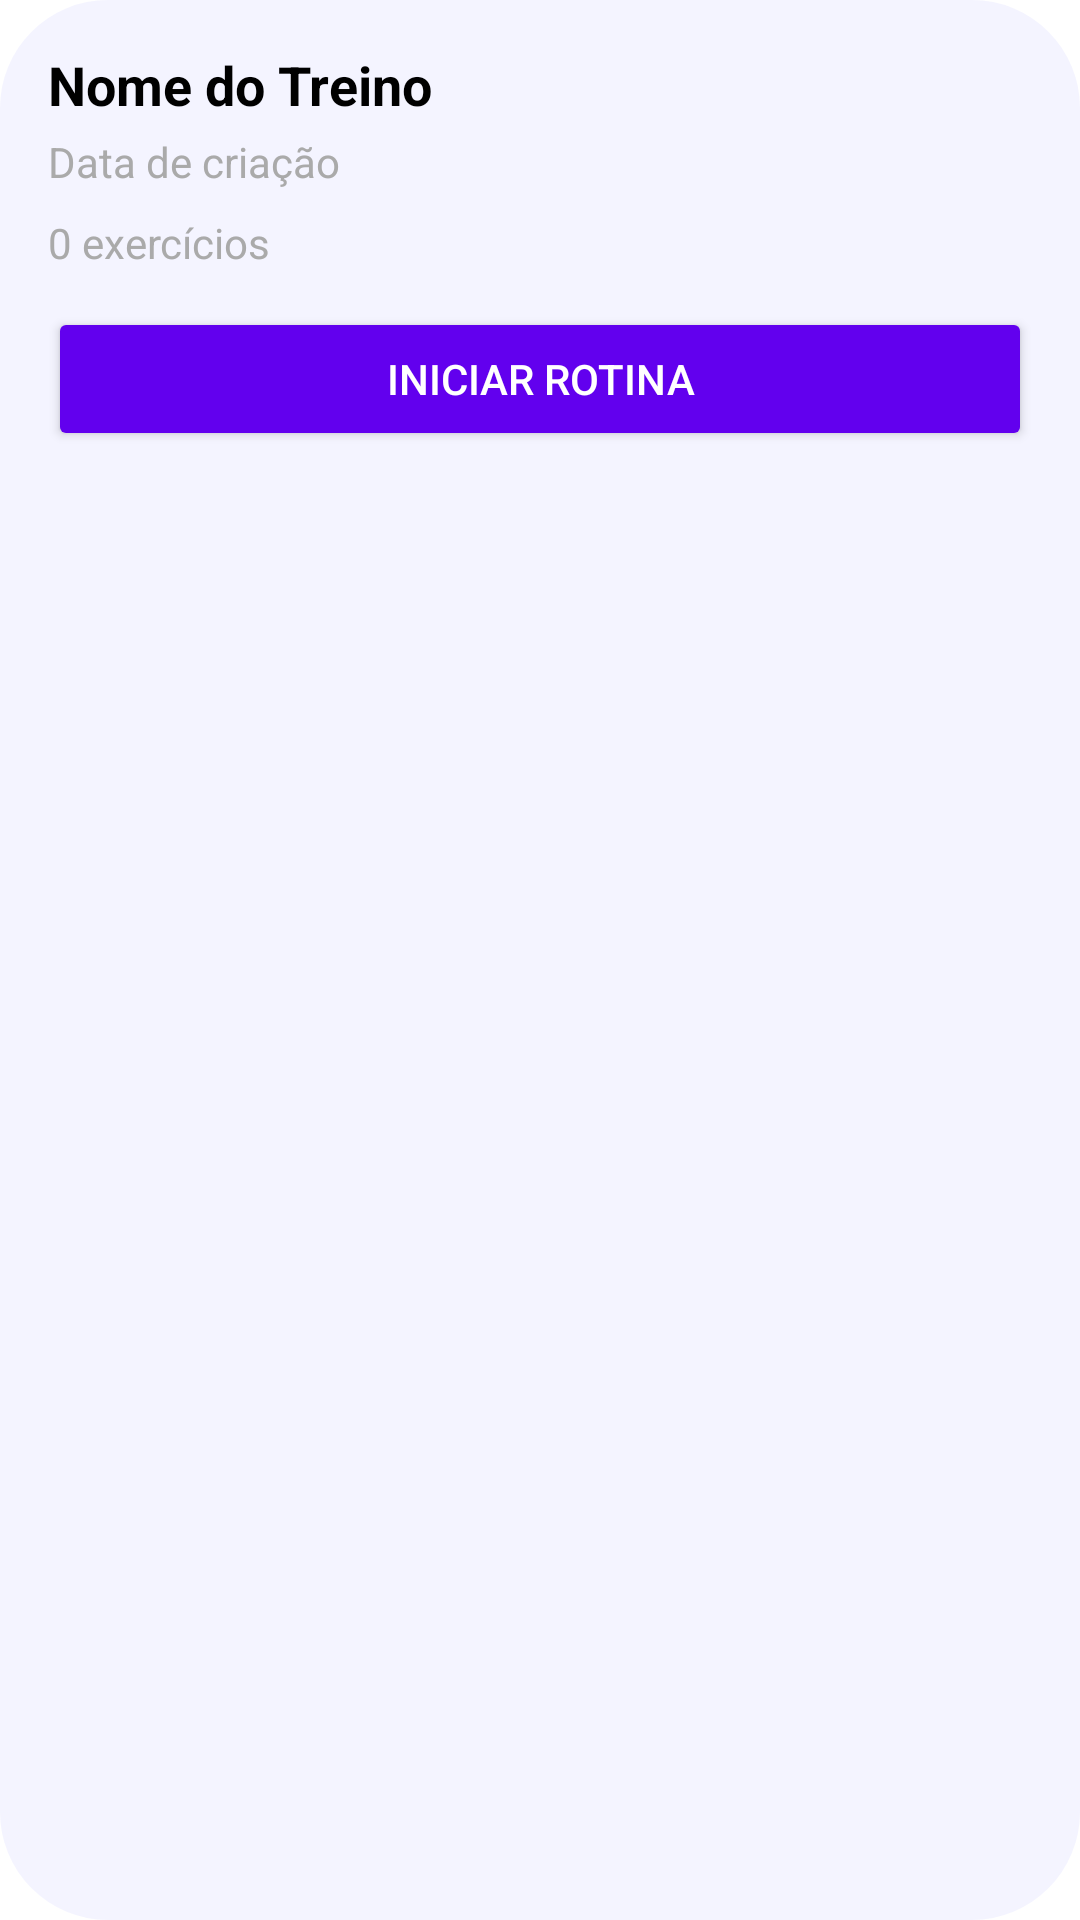

Produce the Android XML layout that renders to this screen, including the resource entries it uses.
<!-- AndroidManifest.xml: application theme Theme.TrabalhoDispositivosMóvies -->
<!-- res/layout/training_card.xml -->
<?xml version="1.0" encoding="utf-8"?>
<LinearLayout xmlns:android="http://schemas.android.com/apk/res/android"
    android:layout_width="match_parent"
    android:layout_height="wrap_content"
    android:layout_marginBottom="20dp"
    android:background="@drawable/rounded_countainer"
    android:orientation="vertical"
    android:padding="16dp"
    android:clickable="true"
    android:focusable="true"
    android:foreground="?attr/selectableItemBackground">

    <TextView
        android:id="@+id/training_title"
        android:layout_width="match_parent"
        android:layout_height="wrap_content"
        android:text="Nome do Treino"
        android:textSize="18sp"
        android:textStyle="bold"
        android:textColor="@color/black" />

    <TextView
        android:id="@+id/training_date"
        android:layout_width="match_parent"
        android:layout_height="wrap_content"
        android:layout_marginTop="4dp"
        android:text="Data de criação"
        android:textSize="14sp"
        android:textColor="@android:color/darker_gray" />

    <LinearLayout
        android:layout_width="match_parent"
        android:layout_height="wrap_content"
        android:layout_marginTop="8dp"
        android:layout_marginBottom="12dp"
        android:orientation="horizontal">

        <TextView
            android:id="@+id/training_exercises_count"
            android:layout_width="0dp"
            android:layout_height="wrap_content"
            android:layout_weight="1"
            android:text="0 exercícios"
            android:textSize="14sp"
            android:textColor="@android:color/darker_gray" />
    </LinearLayout>

    <Button
        android:id="@+id/btn_start_routine"
        android:layout_width="match_parent"
        android:layout_height="wrap_content"
        android:text="@string/button_start_routine"
        android:backgroundTint="@color/purple_500"
        android:textColor="@color/white" />

</LinearLayout>
<!-- resources referenced by this layout -->
<resources>
  <color name="black">#FF000000</color>
  <color name="purple_500">#FF6200EE</color>
  <color name="white">#FFFFFFFF</color>
  <!-- drawable rounded_countainer (drawable) -->
  <?xml version="1.0" encoding="utf-8"?>
  <shape xmlns:android="http://schemas.android.com/apk/res/android"
      android:shape="rectangle">
  
      <corners
      android:radius="36dp" />
  
      <solid
          android:color="@color/container_light_gray" />
  
      <padding
          android:left="24dp"
          android:top="24dp"
          android:right="24dp"
          android:bottom="24dp" />
  </shape>
  <string name="button_start_routine">Iniciar Rotina</string>
  <style name="Theme.TrabalhoDispositivosMóvies" parent="Theme.MaterialComponents.DayNight.NoActionBar">
          
          <item name="colorPrimary">@color/purple_500</item>
          <item name="colorPrimaryVariant">@color/purple_700</item>
          <item name="colorOnPrimary">@color/white</item>
          
          <item name="colorSecondary">@color/teal_200</item>
          <item name="colorSecondaryVariant">@color/teal_700</item>
          <item name="colorOnSecondary">@color/black</item>
          
          <item name="android:statusBarColor">?attr/colorPrimaryVariant</item>
          
          <item name="colorContainer">@color/container_light_gray</item>
      </style>
  <color name="container_light_gray">#F4F4F4FF</color>
  <color name="purple_700">#FF3700B3</color>
  <color name="teal_200">#FF03DAC5</color>
  <color name="teal_700">#FF018786</color>
</resources>
